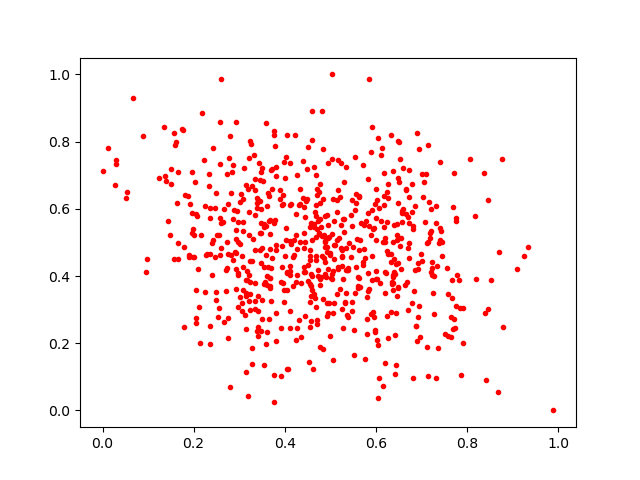

The data file committed next to this chart (first rows):
0.65344185, 0.48824623
0.641, 0.2244
0.1879, 0.6388
0.6177, 0.7069
0.4869, 0.5212
0.4825, 0.4586
0.703, 0.635
0.3237, 0.2994
0.3801, 0.2904
0.3188, 0.6582
0.2329, 0.7031
0.3759, 0.5575
0.6001, 0.574
0.601, 0.4162
0.5414, 0.4994
0.5651, 0.3661
0.02636, 0.6705
0.366, 0.2718
0.5918, 0.8448
0.4187, 0.4568
0.4518, 0.3843
0.3078, 0.357
0.4847, 0.6289
0.3084, 0.6286
0.3155, 0.1147
0.7398, 0.542
0.2837, 0.7097
0.2116, 0.3067
0.1352, 0.8438
0.2497, 0.3527
0.4578, 0.2666
0.6357, 0.3811
0.5961, 0.5415
0.6387, 0.4024
0.6493, 0.3675
0.3314, 0.7605
0.5826, 0.6888
0.4801, 0.545
0.8388, 0.2906
0.5906, 0.5966
0.6481, 0.3649
0.7665, 0.3883
0.7574, 0.3458
0.4836, 0.7782
0.6269, 0.675
0.6445, 0.4362
0.2928, 0.5381
0.7566, 0.4234
0.3481, 0.2375
0.1896, 0.4626
0.1479, 0.522
0.6211, 0.1422
0.7227, 0.4025
0.289, 0.5963
0.6712, 0.299
0.5272, 0.571
0.4507, 0.7838
0.4429, 0.4131
0.6494, 0.6926
0.342, 0.6248
0.2918, 0.4704
... 629 more rows
